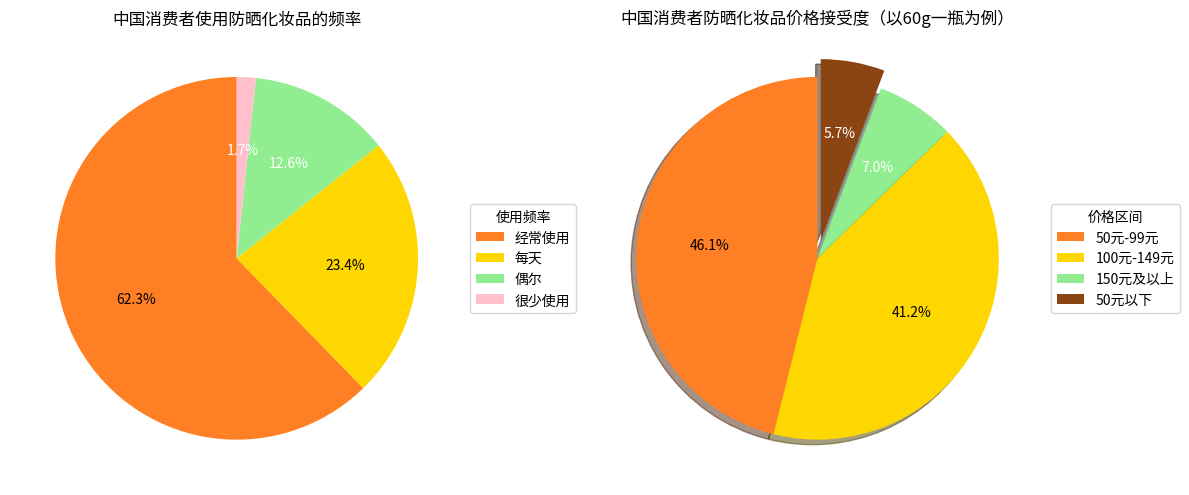

Generate this figure with matplotlib:
import matplotlib.pyplot as plt
import numpy as np

# 左侧：使用频率数据
labels_freq = ["经常使用", "每天", "偶尔", "很少使用"]
sizes_freq = [62.3, 23.4, 12.6, 1.7]
colors_freq = ["#FF7F24", "#FFD700", "#90EE90", "#FFC0CB"]

# 右侧：价格接受度数据
labels_price = ["50元-99元", "100元-149元", "150元及以上", "50元以下"]
sizes_price = [46.1, 41.2, 7.0, 5.7]
colors_price = ["#FF7F24", "#FFD700", "#90EE90", "#8B4513"]

fig, (ax1, ax2) = plt.subplots(1, 2, figsize=(12, 6))

# 绘制左侧使用频率饼图
wedges, texts, autotexts = ax1.pie(sizes_freq, colors=colors_freq, autopct='%1.1f%%', startangle=90)
ax1.set_title('中国消费者使用防晒化妆品的频率')
# 调整图例位置，让标注更清晰
ax1.legend(wedges, labels_freq, title="使用频率", loc="center left", bbox_to_anchor=(1, 0.5))

# 绘制右侧价格接受度饼图（带3D效果，近似原图）
wedges2, texts2, autotexts2 = ax2.pie(sizes_price, colors=colors_price, autopct='%1.1f%%', startangle=90,
                                      explode=[0, 0, 0, 0.1], shadow=True)
ax2.set_title('中国消费者防晒化妆品价格接受度（以60g一瓶为例）')
ax2.legend(wedges2, labels_price, title="价格区间", loc="center left", bbox_to_anchor=(1, 0.5))

# 优化自动标注的文字颜色（区分深色/浅色切片）
for autotext in autotexts + autotexts2:
    autotext.set_color('white' if autotext.get_position()[1] > 0.5 else 'black')

plt.tight_layout()
plt.show()
